Dataset: nn_images (GitHub, iceberg-project/Seals). Classes: crabeater, emperor, pack ice, pack-ice, weddell.

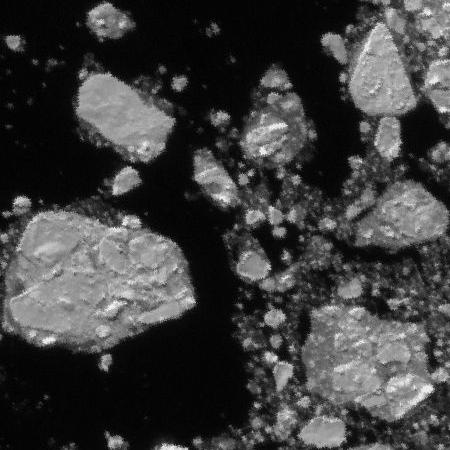
Label: pack ice

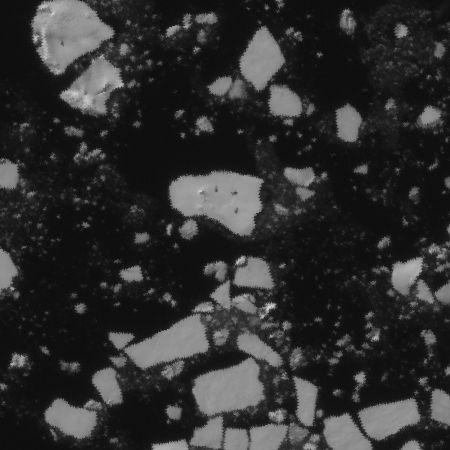
Label: crabeater

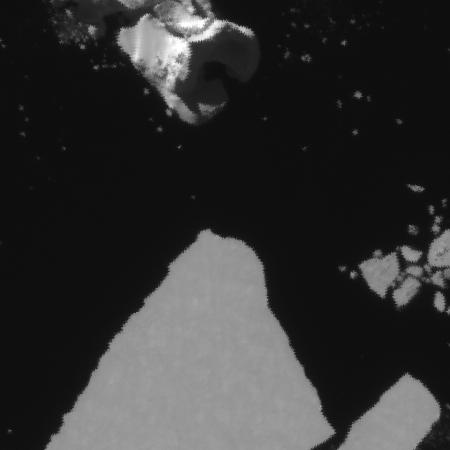
Label: pack-ice

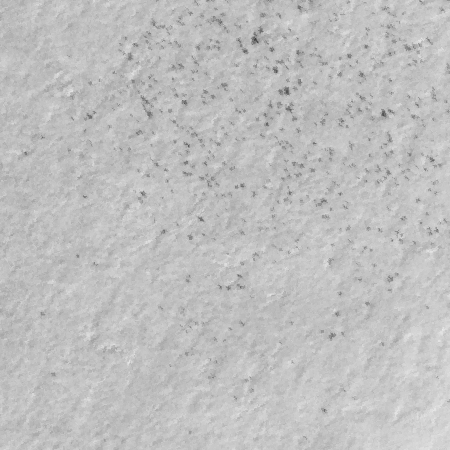
Label: emperor

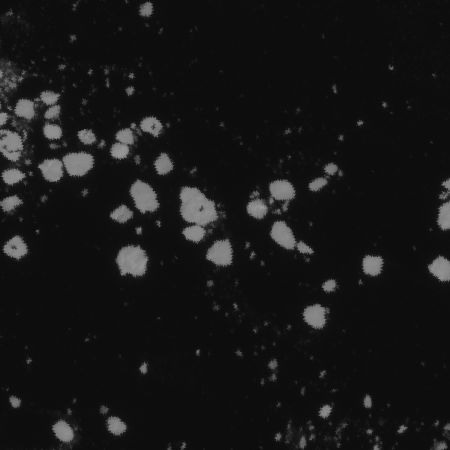
Label: crabeater

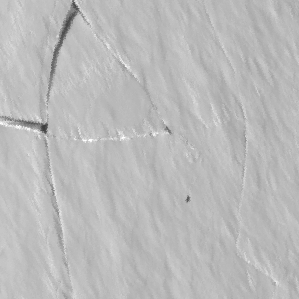
Label: weddell
